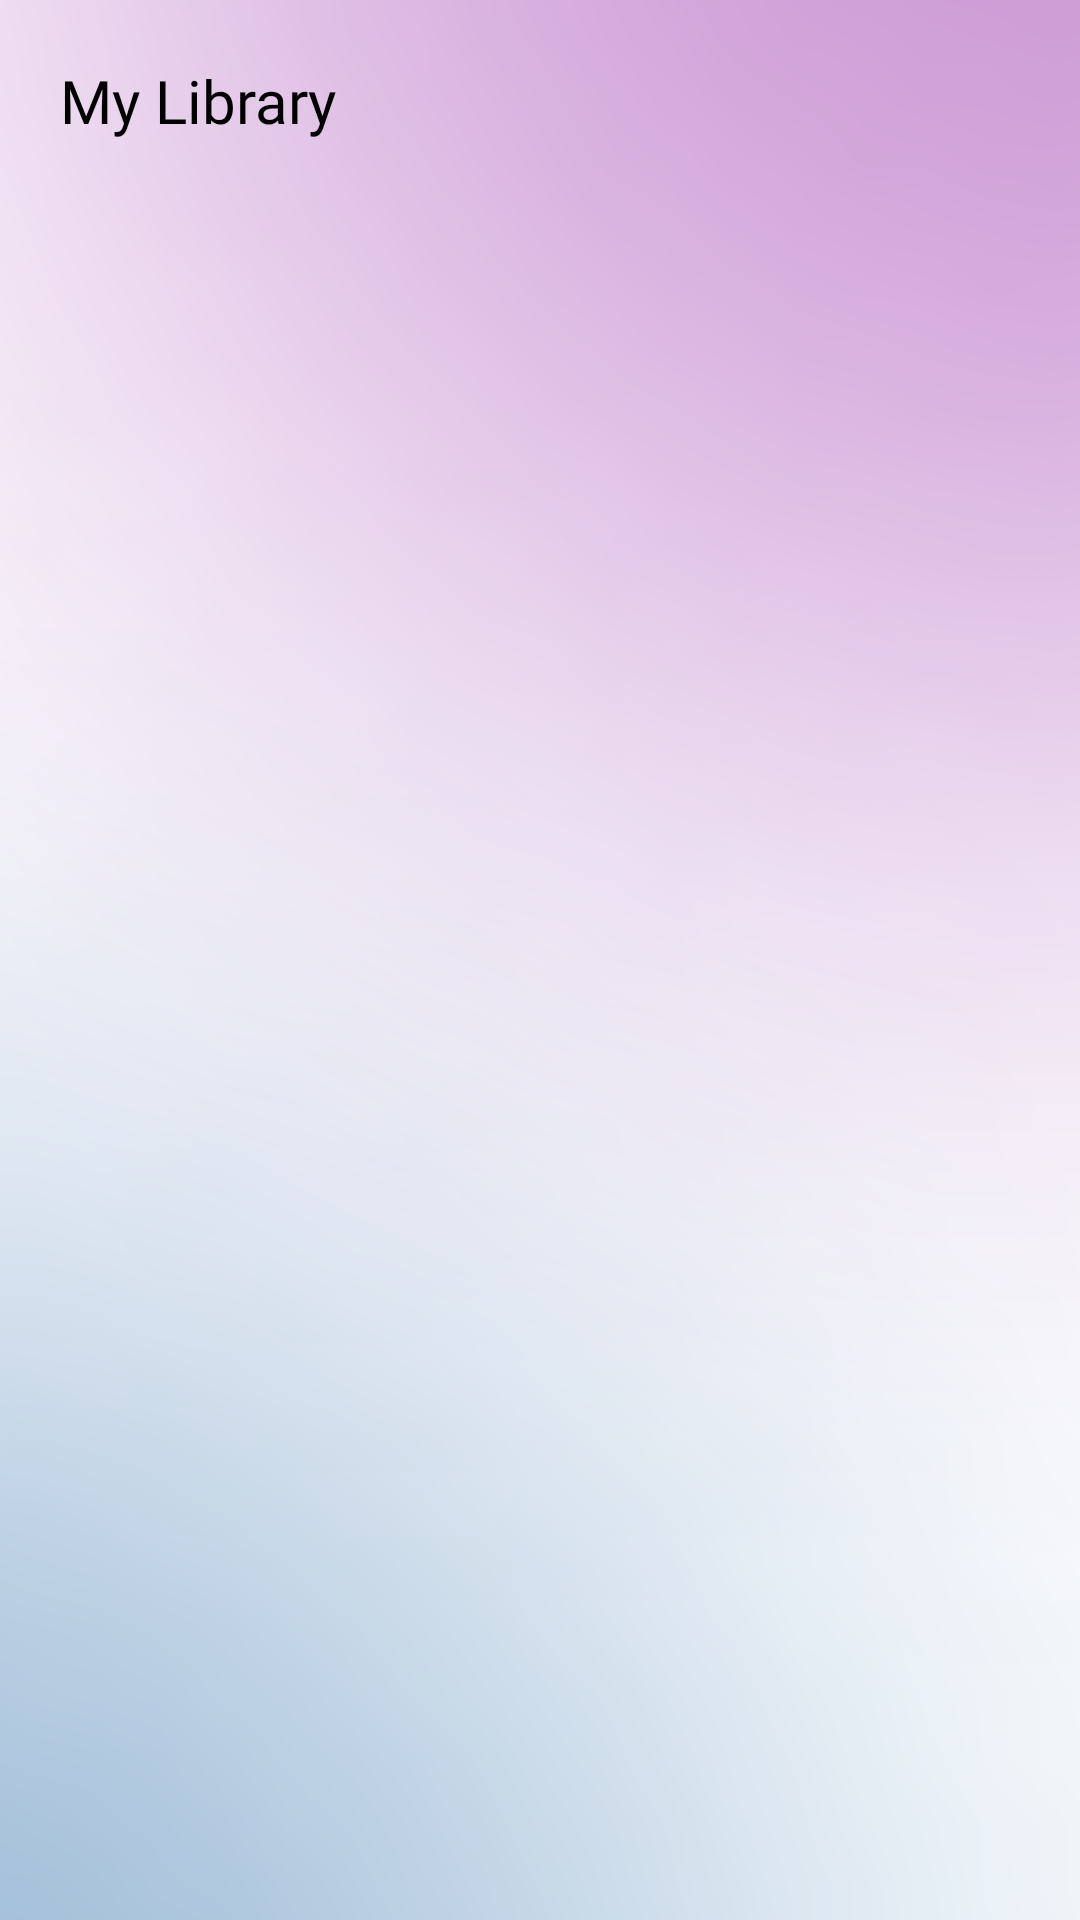

Here is an Android app screen rendered from its layout file. Give the layout XML and the strings, colors and styles it references.
<!-- AndroidManifest.xml: application theme Theme.LibraV2 -->
<!-- res/layout/fragment_library.xml -->
<?xml version="1.0" encoding="utf-8"?>
<FrameLayout xmlns:android="http://schemas.android.com/apk/res/android"
    xmlns:tools="http://schemas.android.com/tools"
    android:layout_width="match_parent"
    android:layout_height="match_parent"
    tools:context=".LibraryFragment"
    android:background="@drawable/login_bg">

    

    <RelativeLayout
        android:layout_width="match_parent"
        android:layout_height="match_parent">

        <TextView
            android:layout_width="wrap_content"
            android:layout_height="wrap_content"
            android:text="My Library"
            android:layout_gravity="top"
            android:layout_marginTop="20dp"
            android:layout_marginLeft="20dp"
            android:fontFamily="@font/dmserif_display_regular"
            android:textSize="20dp"
            android:textColor="@color/black"
            android:id="@+id/library"
            />

        <androidx.recyclerview.widget.RecyclerView
            android:layout_width="match_parent"
            android:layout_height="match_parent"
            android:layout_below="@id/library"
            android:layout_marginTop="40dp"
            android:layout_marginLeft="20dp"
            android:layout_marginRight="20dp"
            android:id="@+id/recycler_lib"
            />


    </RelativeLayout>


</FrameLayout>
<!-- resources referenced by this layout -->
<resources>
  <!-- drawable login_bg: png bitmap (drawable, 440454 bytes) -->
  <style name="Theme.LibraV2" parent="Base.Theme.LibraV2" />
  <style name="Base.Theme.LibraV2" parent="Theme.AppCompat.Light.NoActionBar">
          
          
      </style>
  <!-- not gathered from this repository: default colours our renderer supplied (Android Studio template values) -->
  <color name="black">#FF000000</color>
</resources>
